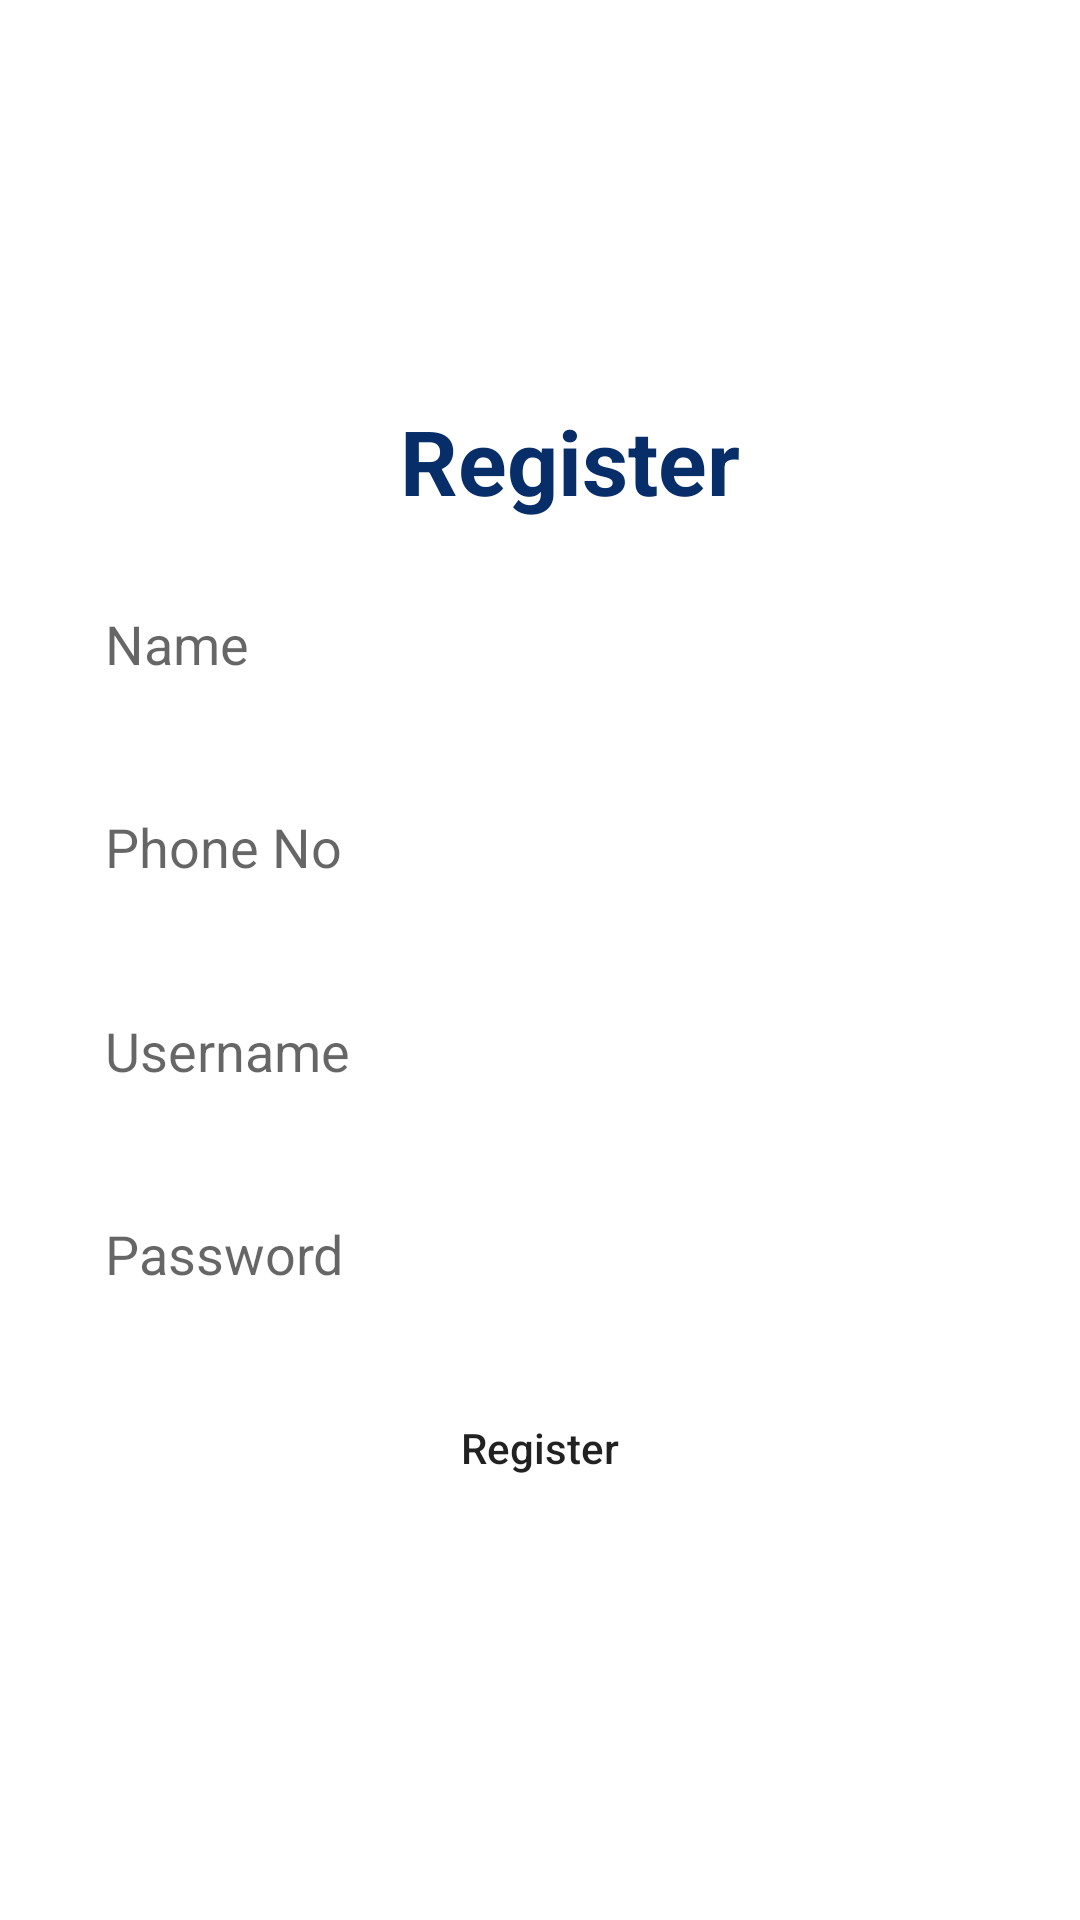

This screen was rendered from an Android layout file. Write that file and the resources it references.
<!-- AndroidManifest.xml: application theme Theme.StudentsApp -->
<!-- res/layout/activity_sign_up.xml -->
<?xml version="1.0" encoding="utf-8"?>
<androidx.constraintlayout.widget.ConstraintLayout xmlns:android="http://schemas.android.com/apk/res/android"
    xmlns:app="http://schemas.android.com/apk/res-auto"
    xmlns:tools="http://schemas.android.com/tools"
    android:layout_width="match_parent"
    android:layout_height="match_parent"
    tools:context=".SignUp">


    <EditText
        android:id="@+id/editTextTextPersonName"
        android:layout_width="0dp"
        android:layout_height="wrap_content"
        android:layout_marginStart="20dp"
        android:layout_marginEnd="20dp"
        android:background="@drawable/custom_input"
        android:elevation="15dp"
        android:ems="10"
        android:hint="Name"
        android:inputType="textPersonName"
        android:padding="15dp"
        app:layout_constraintBottom_toTopOf="@+id/editTextTextPersonName2"
        app:layout_constraintEnd_toEndOf="parent"
        app:layout_constraintHorizontal_bias="0.5"
        app:layout_constraintStart_toStartOf="parent"
        app:layout_constraintTop_toBottomOf="@+id/textView2" />

    <EditText
        android:id="@+id/editTextTextPersonName2"
        android:layout_width="0dp"
        android:layout_height="wrap_content"
        android:layout_marginStart="20dp"
        android:layout_marginEnd="20dp"
        android:background="@drawable/custom_input"
        android:elevation="15dp"
        android:ems="10"
        android:hint="Phone No"
        android:inputType="number"
        android:padding="15dp"
        app:layout_constraintBottom_toTopOf="@+id/editTextTextPersonName3"
        app:layout_constraintEnd_toEndOf="parent"
        app:layout_constraintHorizontal_bias="0.5"
        app:layout_constraintStart_toStartOf="parent"
        app:layout_constraintTop_toBottomOf="@+id/editTextTextPersonName" />

    <EditText
        android:id="@+id/editTextTextPersonName3"
        android:layout_width="0dp"
        android:layout_height="wrap_content"
        android:layout_marginStart="20dp"
        android:layout_marginEnd="20dp"
        android:background="@drawable/custom_input"
        android:elevation="15dp"
        android:ems="10"
        android:hint="Username"
        android:inputType="textPersonName"
        android:padding="15dp"
        app:layout_constraintBottom_toTopOf="@+id/editTextTextPersonName4"
        app:layout_constraintEnd_toEndOf="parent"
        app:layout_constraintHorizontal_bias="0.5"
        app:layout_constraintStart_toStartOf="parent"
        app:layout_constraintTop_toBottomOf="@+id/editTextTextPersonName2" />

    <EditText
        android:id="@+id/editTextTextPersonName4"
        android:layout_width="0dp"
        android:layout_height="wrap_content"
        android:layout_marginStart="20dp"
        android:layout_marginEnd="20dp"
        android:background="@drawable/custom_input"
        android:elevation="15dp"
        android:ems="10"
        android:hint="Password"
        android:inputType="textPassword"
        android:padding="15dp"
        app:layout_constraintBottom_toTopOf="@+id/button"
        app:layout_constraintEnd_toEndOf="parent"
        app:layout_constraintHorizontal_bias="0.5"
        app:layout_constraintStart_toStartOf="parent"
        app:layout_constraintTop_toBottomOf="@+id/editTextTextPersonName3" />

    <Button
        android:id="@+id/button"
        android:layout_width="0dp"
        android:layout_height="wrap_content"
        android:layout_marginStart="20dp"
        android:layout_marginEnd="20dp"
        android:layout_marginBottom="120dp"
        android:background="@drawable/custom_input"
        android:text="Register"
        android:textAllCaps="false"
        app:layout_constraintBottom_toBottomOf="parent"
        app:layout_constraintEnd_toEndOf="parent"
        app:layout_constraintHorizontal_bias="0.5"
        app:layout_constraintStart_toStartOf="parent"
        app:layout_constraintTop_toBottomOf="@+id/editTextTextPersonName4" />

    <TextView
        android:id="@+id/textView2"
        android:layout_width="wrap_content"
        android:layout_height="wrap_content"
        android:layout_marginStart="20dp"
        android:layout_marginTop="120dp"
        android:fontFamily="sans-serif"
        android:text="Register"
        android:textColor="#072E69"
        android:textSize="30sp"
        android:textStyle="bold"
        app:layout_constraintBottom_toTopOf="@+id/editTextTextPersonName"
        app:layout_constraintEnd_toEndOf="parent"
        app:layout_constraintHorizontal_bias="0.5"
        app:layout_constraintStart_toStartOf="parent"
        app:layout_constraintTop_toTopOf="parent" />
</androidx.constraintlayout.widget.ConstraintLayout>
<!-- resources referenced by this layout -->
<resources>
  <style name="Theme.StudentsApp" parent="Theme.MaterialComponents.DayNight.NoActionBar">
          
          <item name="colorPrimary">@color/purple_500</item>
          <item name="colorPrimaryVariant">@color/custom</item>
          <item name="colorOnPrimary">@color/white</item>
          
          <item name="colorSecondary">@color/teal_200</item>
          <item name="colorSecondaryVariant">@color/teal_700</item>
          <item name="colorOnSecondary">@color/black</item>
          
          <item name="android:statusBarColor" tools:targetApi="l">?attr/colorPrimaryVariant</item>
          
      </style>
  <color name="purple_500">#072E69</color>
  <color name="custom">#072E69</color>
  <color name="white">#FFFFFFFF</color>
  <color name="teal_200">#FF03DAC5</color>
  <color name="teal_700">#FF018786</color>
  <color name="black">#FF000000</color>
</resources>
